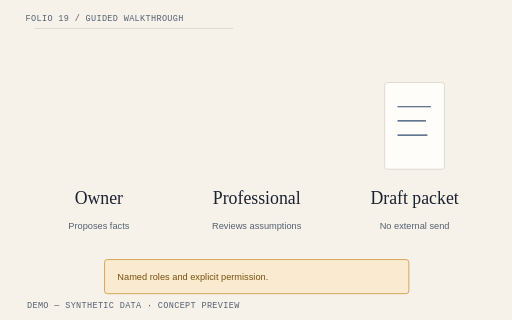
t = 0.00 s
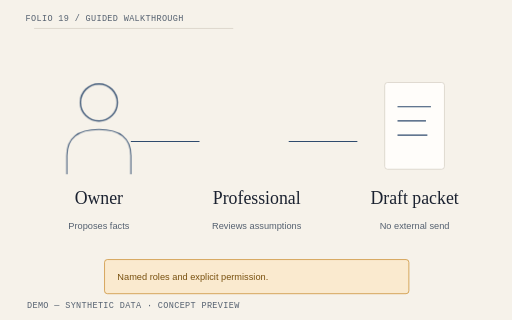
t = 0.30 s
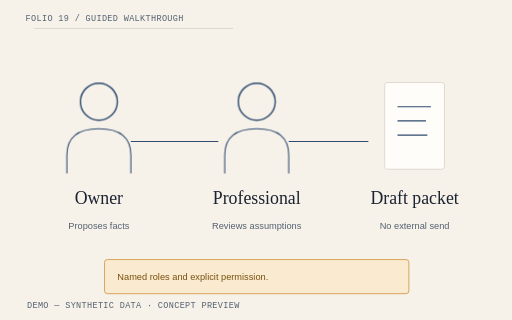
t = 1.35 s
t = 2.40 s: frame unchanged from t = 1.35 s, image omitted
t = 3.45 s: frame unchanged from t = 1.35 s, image omitted
t = 4.50 s: frame unchanged from t = 1.35 s, image omitted

The animated SVG that drew these frames (rendered in a browser with its animation timeline set to each time). Animation: 4 CSS @keyframes rules; one cycle of 4.50 s.

<svg xmlns="http://www.w3.org/2000/svg" viewBox="0 0 720 450" role="img" aria-labelledby="title-request-demo"><title id="title-request-demo">LossPacket Guided walkthrough illustrative hero diagram</title><style>text{font-family:"IBM Plex Sans",Arial,sans-serif;fill:#1B2230;font-size:16px}.mono{font-family:"IBM Plex Mono",monospace;font-size:12px;letter-spacing:.04em}.heading{font-family:"Source Serif 4",Georgia,serif;font-size:25px}.muted{fill:#556170}.small{font-size:13px}.paper{fill:#FFFDFA;stroke:#D4CEC3;stroke-width:1}.line{fill:none;stroke:#2F4B6E;stroke-width:1.5}.rule{stroke:#D4CEC3;stroke-width:1}.warning{fill:#FAEACF;stroke:#C98A2B}.warning-text{fill:#78500E}.draw{stroke-dasharray:1;stroke-dashoffset:0;animation:lp-draw 2.6s cubic-bezier(.2,.7,.2,1) both}.enter{animation:lp-enter .65s cubic-bezier(.2,.7,.2,1) both;animation-delay:var(--delay,0s);transform-box:fill-box;transform-origin:center}.highlight{animation:lp-highlight 2.8s ease-out both}.float{animation:lp-settle 4.2s ease-out both;transform-box:fill-box;transform-origin:center}.paused *{animation-play-state:paused!important}.reduced *{animation:none!important}@keyframes lp-draw{from{stroke-dashoffset:1}to{stroke-dashoffset:0}}@keyframes lp-enter{from{opacity:0;transform:translateY(12px)}to{opacity:1;transform:translateY(0)}}@keyframes lp-highlight{from{opacity:.25}to{opacity:1}}@keyframes lp-settle{from{transform:translateY(10px) rotate(-1deg)}to{transform:translateY(0) rotate(0)}}@media(prefers-reduced-motion:reduce){*{animation:none!important}}</style><rect width="720" height="450" fill="#F6F2EA"/><path d="M48 40H328" class="rule" pathLength="1" style="animation-delay:0s"/><text x="36" y="30" class="mono muted" text-anchor="start">FOLIO 19 / GUIDED WALKTHROUGH</text><g class="enter" style="--delay:0.0s"><circle cx="139" cy="143" r="26" fill="none" stroke="#2F4B6E" stroke-width="2"/><path d="M94 244V218Q94 181 139 181Q184 181 184 218V244" class="line"/></g><text x="139" y="287" class="heading" text-anchor="middle">Owner</text><text x="139" y="322" class="small muted" text-anchor="middle">Proposes facts</text><g class="enter" style="--delay:0.3s"><circle cx="361" cy="143" r="26" fill="none" stroke="#2F4B6E" stroke-width="2"/><path d="M316 244V218Q316 181 361 181Q406 181 406 218V244" class="line"/></g><text x="361" y="287" class="heading" text-anchor="middle">Professional</text><text x="361" y="322" class="small muted" text-anchor="middle">Reviews assumptions</text><rect x="541" y="116" width="84" height="122" rx="4" class="paper"/><path d="M559 150h47 M559 170h40 M559 190h42" class="line" pathLength="1" style="animation-delay:0s"/><text x="583" y="287" class="heading" text-anchor="middle">Draft packet</text><text x="583" y="322" class="small muted" text-anchor="middle">No external send</text><path d="M184 199H307 M406 199H518" class="line draw" pathLength="1" style="animation-delay:0s"/><rect x="147" y="365" width="428" height="48" rx="4" class="warning"/><text x="165" y="394" class="small warning-text" text-anchor="start">Named roles and explicit permission.</text><text x="38" y="433" class="mono muted" text-anchor="start">DEMO — SYNTHETIC DATA · CONCEPT PREVIEW</text></svg>
